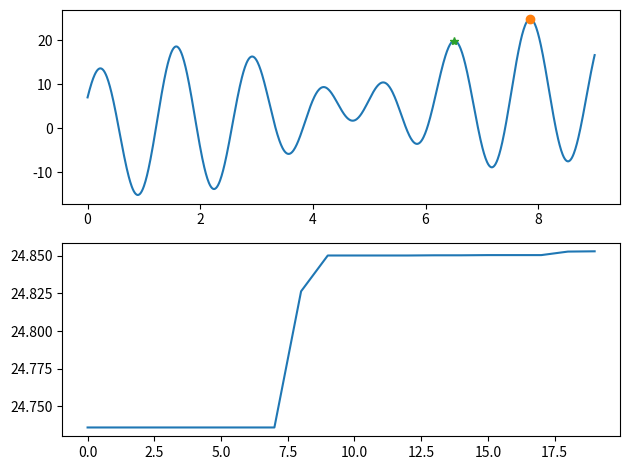

Here is the Python script that generated this plot:
import numpy as np
import matplotlib.pyplot as plt
import random


class GA():

    def __init__(self, length, count):
        self.length = length
        self.count = count
        self.population = self.gen_population(count, length)


    def fun(self, chromosome):
        x  = self.decode(chromosome)
        return x + 10*np.sin(5*x) + 7*np.cos(4*x)


    def gen_chromosome(self, length):
        chromosome = 0
        for i in range(length):
            chromosome |= (1<<i)*np.random.randint(0,2)
        return chromosome

    def gen_population(self, count, length):
        return [self.gen_chromosome(length) for i in range(count)]

    def collection(self, retain_rate, random_rate):
        graded = [(self.fun(chromosome), chromosome) for chromosome in self.population]
        graded = [x[1] for x in sorted(graded, reverse =True)]
        retain_length = int(self.length*retain_rate)
        parents = graded[:retain_length]
        for i in graded[retain_length:]:
            if np.random.rand() < random_rate:
                parents.append(i)
        return parents, self.fun(graded[0])

    def crossover(self, parents):
        children = []
        while len(children) < (self.count - len(parents)):
            male = np.random.randint(0, len(parents))
            female = np.random.randint(0, len(parents))
            if male != female:
                mask = 0
                cross_pos = random.randint(0, self.length)
                for i in range(cross_pos):
                    mask |= 1<<i
                male = parents[male]
                female = parents[female]
                child = ((male&mask)|(female&~mask)) & ((1<<self.length)-1)
                children.append(child)
        self.population = parents + children

    def multation(self, rate):
        for i in range(self.count):
            if np.random.rand() < rate:
                j = random.randint(0,self.length-1)
                self.population[i] ^= 1<<j
    
    def decode(self, chromosome):
        return chromosome *(9/(2**self.length -1))

class SA():

    def __init__(self, init_x= random.uniform(0,9), init_t =1000, k=1, max_iter=200, alpha=0.99, end_t=1e-6):
        self.init_x = init_x
        self.init_t = init_t
        self.k = k 
        self.max_iter = max_iter
        self.alpha = alpha
        self.end_t = end_t
    
    def fun(self, x):
        return x + 10*np.sin(5*x) + 7*np.cos(4*x)
    def ts(self):
        fitness = []
        while self.init_t > self.end_t:
            for i in range(self.max_iter):
                xnew = self.init_x + random.uniform(-0.5, 0.5)
                if xnew>= 0 and xnew<=9:
                    res = self.fun(xnew) - self.fun(self.init_x)
                    if res > 0:
                        self.init_x = xnew
                    else:
                        if np.random.rand() < np.exp(res/(self.k*self.init_t)):
                            self.init_x = xnew
                    fitness.append(self.fun(self.init_x))
            self.init_t = self.alpha * self.init_t

        return fitness


if __name__ == '__main__':
    ga = GA(length=17, count=300)
    fitness = []
    for i in range(20):
        parents, bestfitness = ga.collection(retain_rate=0.2,random_rate=0.5)
        fitness.append(bestfitness)
        ga.crossover(parents)
        ga.multation(rate=0.01)

    sa = SA()
    sa.ts()
    
    fig = plt.figure() 
    ax1 = fig.add_subplot(2,1,1)
    ax2 = fig.add_subplot(2,1,2)
    x = np.linspace(0,9,1000)
    y = x + 10*np.sin(5*x) + 7*np.cos(4*x)
    ax1.plot(x,y)
    xx = ga.decode(parents[0])
    yy = bestfitness
    ax1.plot(xx,yy,'o')
    ax1.plot(sa.init_x,sa.fun(sa.init_x),'*')
    ax2.plot(fitness)
    plt.tight_layout()
    plt.show()